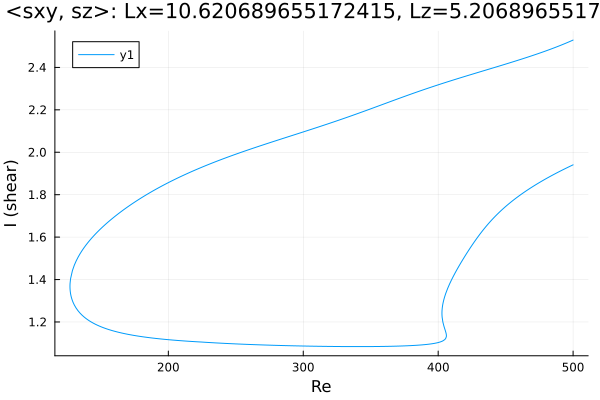

The table this chart was drawn from, first rows:
Re, shear
500.0, 1.941
498.9, 1.937
497.5, 1.933
496.1, 1.929
494.7, 1.924
493.3, 1.92
491.9, 1.916
490.4, 1.911
489, 1.906
487.6, 1.902
486.2, 1.897
484.8, 1.892
483.4, 1.887
482, 1.882
480.5, 1.877
479.1, 1.872
477.7, 1.867
476.3, 1.862
474.9, 1.857
473.5, 1.851
472.1, 1.846
470.6, 1.84
469.2, 1.835
467.8, 1.829
466.4, 1.823
465, 1.817
463.6, 1.811
462.2, 1.804
460.7, 1.798
459.3, 1.792
457.9, 1.785
456.5, 1.778
455.1, 1.771
453.7, 1.764
452.3, 1.756
450.8, 1.749
449.4, 1.741
448, 1.733
446.6, 1.725
445.2, 1.716
443.8, 1.708
442.4, 1.699
440.9, 1.689
439.5, 1.68
438.1, 1.67
436.7, 1.659
435.3, 1.649
433.9, 1.638
432.5, 1.626
431, 1.615
429.6, 1.603
428.2, 1.59
426.8, 1.578
425.4, 1.565
424, 1.551
422.6, 1.537
421.1, 1.523
419.7, 1.509
418.3, 1.495
416.9, 1.48
... 630 more rows
